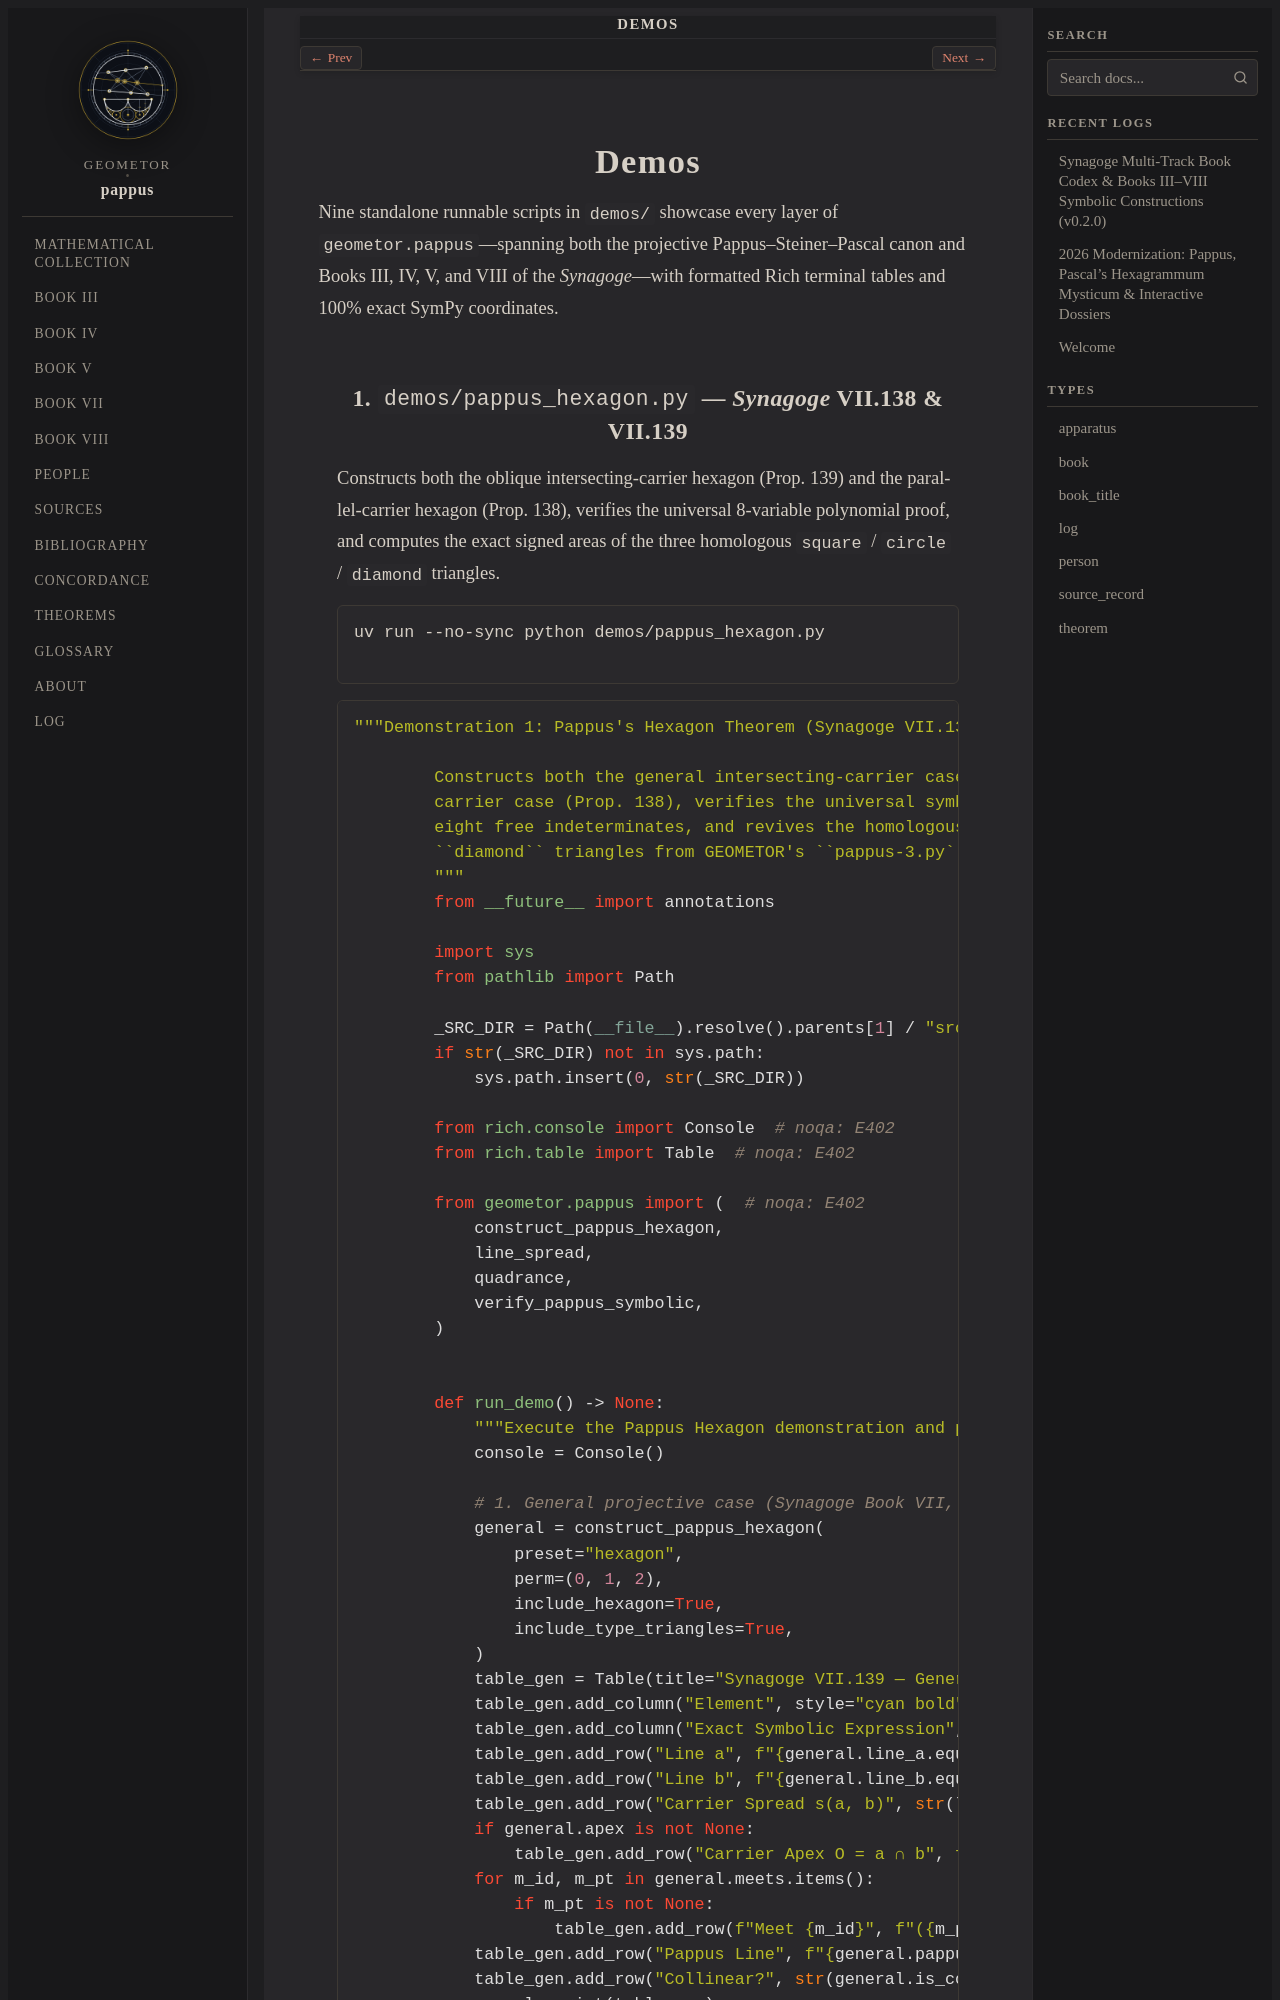

repository: geometor/pappus · page: demos/index.html · generator: sphinx

:order: 25
:nav_title: Demos

Demos
=====

Nine standalone runnable scripts in ``demos/`` showcase every layer of ``geometor.pappus``—spanning
both the projective Pappus–Steiner–Pascal canon and Books III, IV, V, and VIII of the *Synagoge*—with
formatted Rich terminal tables and 100% exact SymPy coordinates.
